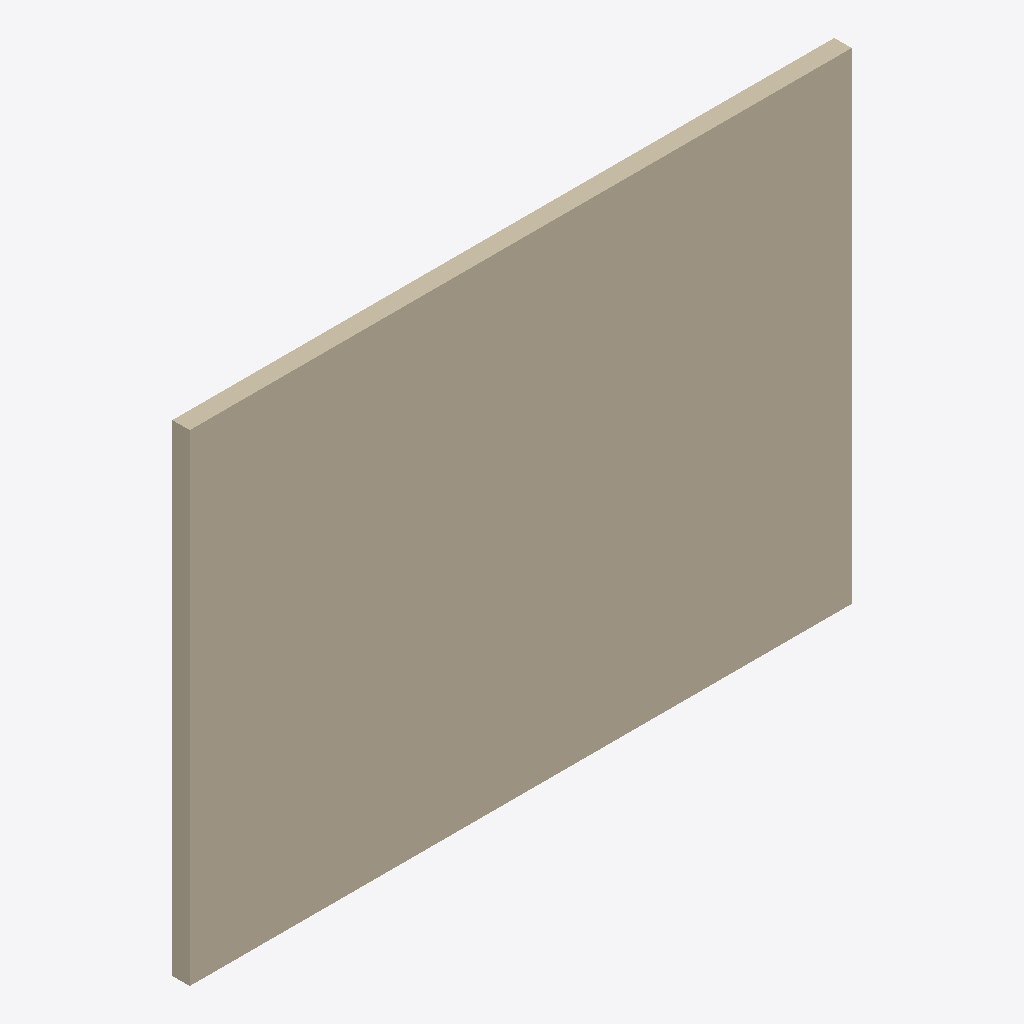
Isometric view of an IFC building model (IFC-SPF (STEP), schema IFC4, length unit millimetre), seen from the south-west, elements coloured by IFC class: 1 wall (beige).
Extent 11.0 m × 0.3 m × 8.0 m (x, y, z). Storeys (2): Level 0 at 0.00 m; Level 1 at 4.00 m. Elements (1): 1 IfcWall.

HEADER;
FILE_DESCRIPTION(('ViewDefinition[DesignTransferView]'),'2;1');
FILE_NAME('/dev/null','2026-08-13T00:25:31+02:00',(''),(''),'IfcOpenShell 0.8.4.post1','IfcOpenShell 0.8.4.post1','Nobody');
FILE_SCHEMA(('IFC4'));
ENDSEC;
DATA;
#1=IFCPROJECT('2$1LAsj$T3CPRLiPZ7TYcL',#27,'Project Number',$,$,'Project Name','Project Status',(#32),#31);
#2=IFCSITE('3Uowq3eITvMCMKM8eXfmUe',#27,'Default',$,$,#42,$,$,.ELEMENT.,(51,30,23,112487),(0,-7,-37,-956022),0.0,$,$);
#3=IFCBUILDING('1$w90WMP0ZFduN3yipr6RC',#27,'Default Building',$,$,#45,$,$,.ELEMENT.,$,$,#46);
#4=IFCBUILDINGSTOREY('15Z0v90RiHrPC2000mFIUj',#27,'Level 1',$,'Level:Circle Head - Project Datum',#52,$,'Level 1',.ELEMENT.,4000.0);
#84=IFCBUILDINGSTOREY('3Zu5Bv0LOHrPC1002nFYUj',#27,'Level 0',$,'Level:Circle Head - Project Datum',#49,$,'Level 0',.ELEMENT.,0.0);
#58=IFCWALL('1DVOZlns5FpeY3Q8KCmLPk',#27,'Basic Wall:Wall-Ext_102Bwk-75Ins-100LBlk-12P:314333',$,'Basic Wall:Wall-Ext_102Bwk-75Ins-100LBlk-12P',#64,#80,'314333',$);
ENDSEC;
